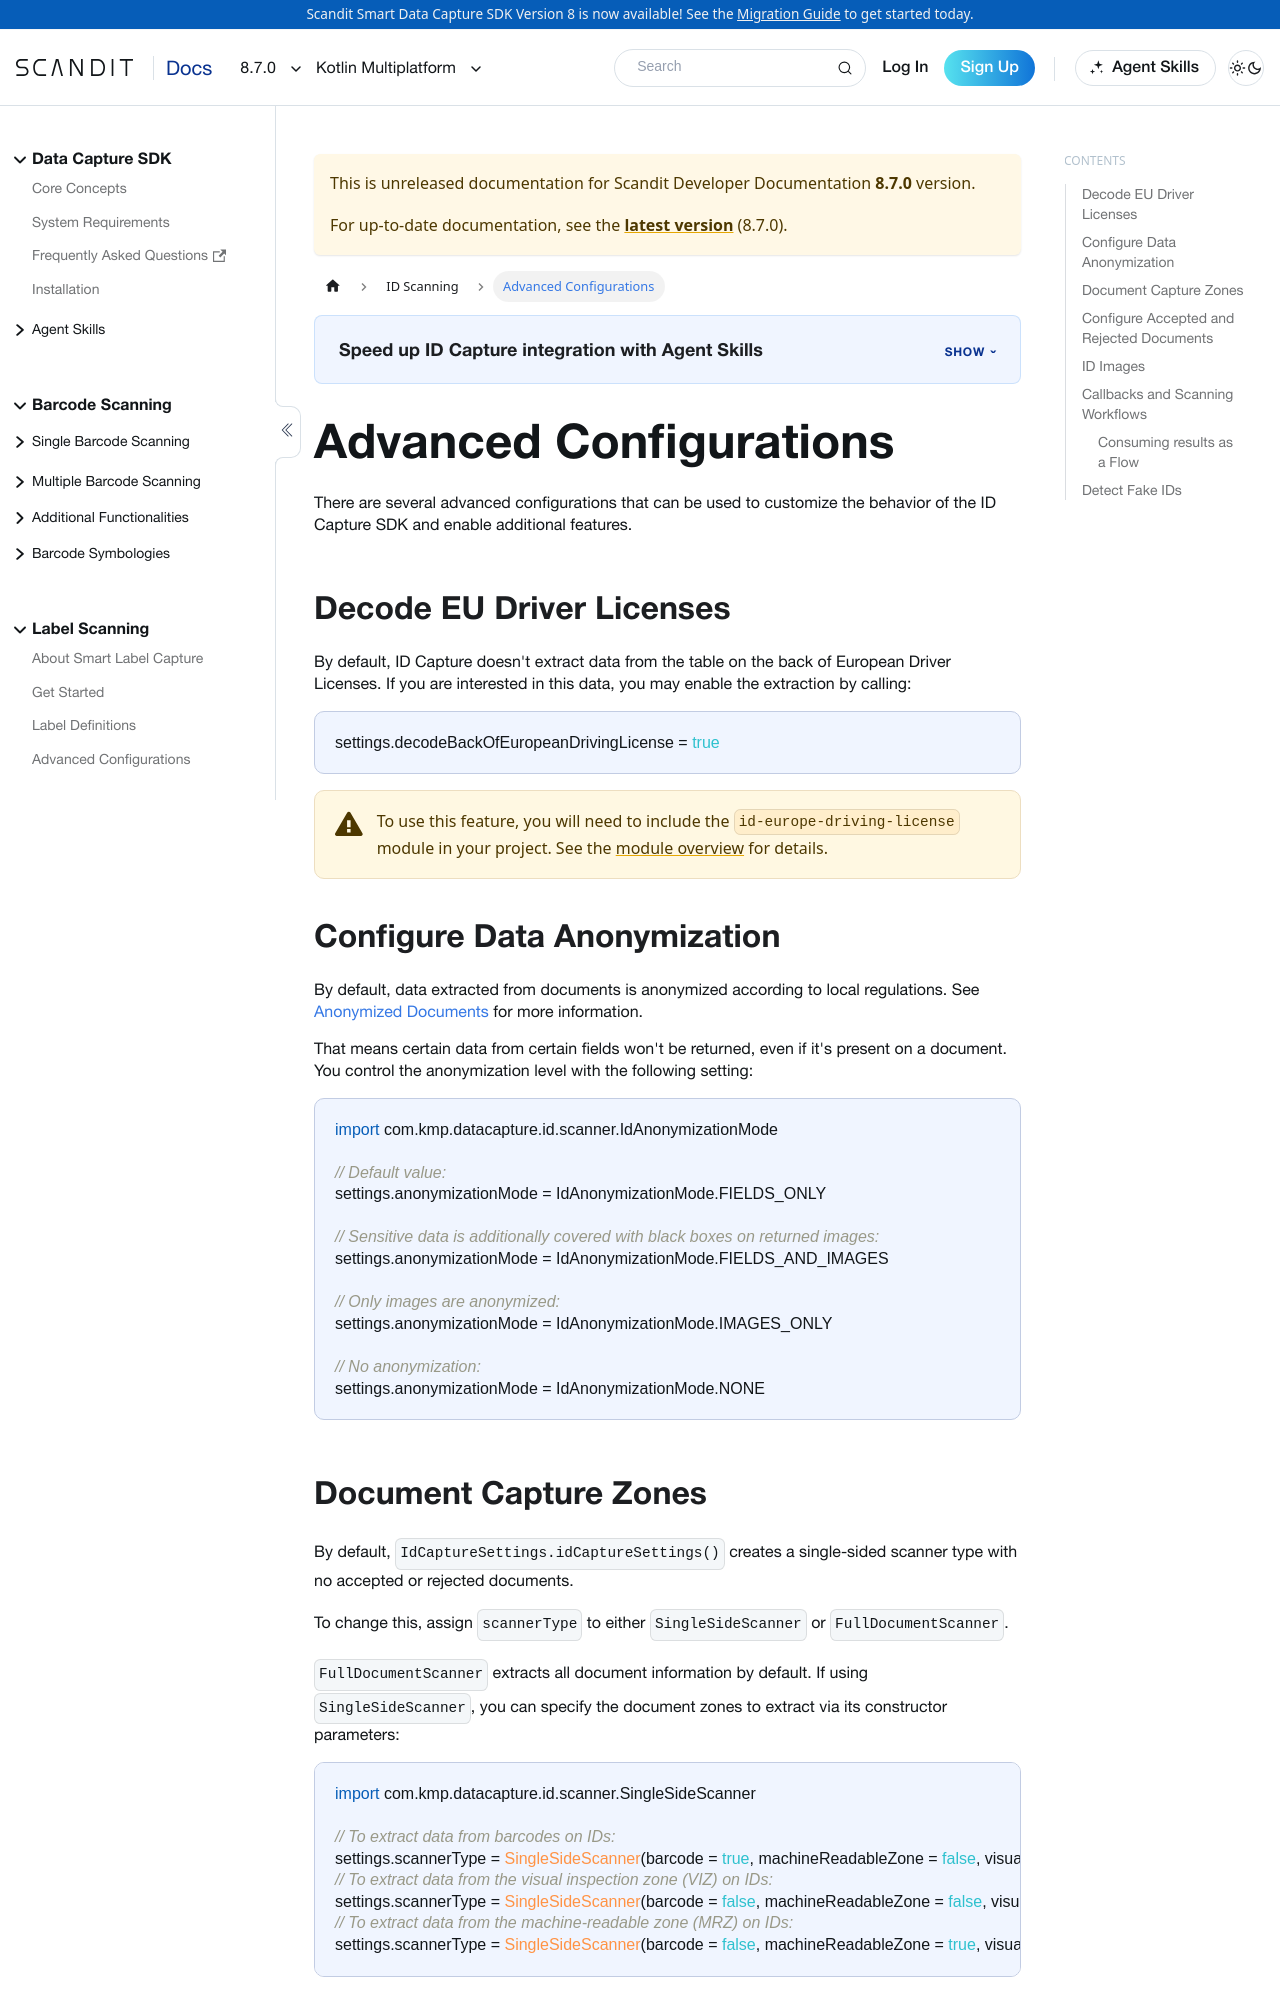

repository: Scandit/data-capture-documentation · page: pr-preview/pr-501/sdks/kmp/id-capture/advanced/index.html · generator: docusaurus

---
description: "Configure ID Capture behavior and turn on additional features such as barcode verification and voided-document detection."

sidebar_position: 4
pagination_next: null
framework: kmp
keywords:
  - kmp
---

# Advanced Configurations

There are several advanced configurations that can be used to customize the behavior of the ID Capture SDK and enable additional features.

## Decode EU Driver Licenses

By default, ID Capture doesn't extract data from the table on the back of European Driver Licenses. If you are interested in this data, you may enable the extraction by calling:

```kotlin
settings.decodeBackOfEuropeanDrivingLicense = true
```

:::warning
To use this feature, you will need to include the `id-europe-driving-license` module in your project. See the [module overview](/sdks/kmp/id-capture/get-started.md#module-overview) for details.
:::

## Configure Data Anonymization

By default, data extracted from documents is anonymized according to local regulations. See [Anonymized Documents](/sdks/kmp/id-capture/supported-documents.md#anonymized-documents) for more information.

That means certain data from certain fields won't be returned, even if it's present on a document. You control the anonymization level with the following setting:

```kotlin
import com.kmp.datacapture.id.scanner.IdAnonymizationMode

// Default value:
settings.anonymizationMode = IdAnonymizationMode.FIELDS_ONLY

// Sensitive data is additionally covered with black boxes on returned images:
settings.anonymizationMode = IdAnonymizationMode.FIELDS_AND_IMAGES

// Only images are anonymized:
settings.anonymizationMode = IdAnonymizationMode.IMAGES_ONLY

// No anonymization:
settings.anonymizationMode = IdAnonymizationMode.NONE
```

## Document Capture Zones

By default, `IdCaptureSettings.idCaptureSettings()` creates a single-sided scanner type with no accepted or rejected documents.

To change this, assign `scannerType` to either `SingleSideScanner` or `FullDocumentScanner`.

`FullDocumentScanner` extracts all document information by default. If using `SingleSideScanner`, you can specify the document zones to extract via its constructor parameters:

```kotlin
import com.kmp.datacapture.id.scanner.SingleSideScanner

// To extract data from barcodes on IDs:
settings.scannerType = SingleSideScanner(barcode = true, machineReadableZone = false, visualInspectionZone = false)
// To extract data from the visual inspection zone (VIZ) on IDs:
settings.scannerType = SingleSideScanner(barcode = false, machineReadableZone = false, visualInspectionZone = true)
// To extract data from the machine-readable zone (MRZ) on IDs:
settings.scannerType = SingleSideScanner(barcode = false, machineReadableZone = true, visualInspectionZone = false)
```
